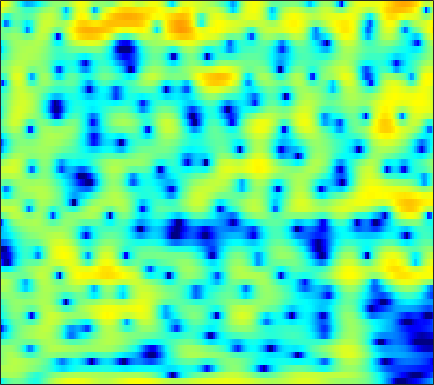

Values plotted in this chart, from the file beside it:
-5.9832, -4.569, -3.1601, -2.1458, -1.5927, -1.0923, -0.82672, -0.76199, -0.84551, -1.1115, -1.5582, -1.9989, -2.6944, -3.4561, -4.0087, -4.5514, -4.6729, -4.4069, -3.6277, -2.5648, -1.4232, -0.59117, 0.43086, 1.3356
0.9364, 1.15, 1.406, 1.598, 1.684, 1.706, 1.611, 1.457, 1.133, 0.6714, 0.06992, -0.4679, -1.282, -2.159, -2.803, -3.528, -3.945, -3.986, -3.682, -3.092, -2.375, -1.829, -1.148, -0.5495
1.833, 1.97, 2.134, 2.264, 2.332, 2.372, 2.35, 2.29, 2.154, 1.955, 1.698, 1.472, 1.136, 0.7679, 0.4811, 0.08712, -0.3149, -0.6234, -1.051, -1.509, -2.023, -2.458, -3.117, -3.88
0.3972, 0.892, 1.438, 1.852, 2.078, 2.271, 2.355, 2.353, 2.279, 2.137, 1.94, 1.77, 1.524, 1.265, 1.068, 0.7986, 0.5068, 0.2638, -0.1139, -0.5867, -1.191, -1.754, -2.692, -3.887
-0.1519, 0.5626, 1.253, 1.672, 1.825, 1.828, 1.611, 1.304, 0.7165, -0.06021, -0.9824, -1.704, -2.559, -3.062, -3.082, -2.667, -1.955, -1.371, -0.6568, -0.09189, 0.298, 0.4736, 0.5627, 0.5154
0.3007, 0.5822, 0.8661, 1.014, 1.018, 0.8531, 0.4652, -0.001505, -0.9061, -2.215, -4.053, -5.881, -9.031, -11.84, -11.2, -7.889, -4.914, -3.196, -1.449, -0.1715, 0.7497, 1.255, 1.731, 2.023
-2.36, -2.099, -1.711, -1.322, -1.055, -0.7661, -0.5765, -0.5133, -0.53, -0.6434, -0.7995, -0.9098, -1.013, -0.9895, -0.8504, -0.5069, -0.03401, 0.3538, 0.8493, 1.27, 1.58, 1.729, 1.809, 1.748
-9.184, -8.118, -6.532, -5.011, -3.983, -2.801, -1.818, -1.204, -0.5269, 0.01646, 0.4494, 0.7243, 1.041, 1.329, 1.532, 1.79, 2.032, 2.194, 2.362, 2.454, 2.44, 2.345, 2.083, 1.646
-17.8, -14.02, -10.17, -7.316, -5.639, -3.871, -2.518, -1.722, -0.8823, -0.2568, 0.1988, 0.4673, 0.7783, 1.08, 1.305, 1.615, 1.929, 2.157, 2.431, 2.642, 2.747, 2.732, 2.561, 2.188
-9.03, -7.79, -6.147, -4.628, -3.618, -2.495, -1.648, -1.219, -0.9105, -0.8969, -1.171, -1.532, -2.1, -2.545, -2.606, -2.156, -1.209, -0.3523, 0.7612, 1.706, 2.42, 2.794, 3.08, 3.131
-5.528, -4.447, -3.127, -2.013, -1.339, -0.6654, -0.257, -0.1482, -0.3263, -0.926, -2.039, -3.367, -6.208, -11.41, -18.56, -13.17, -6.588, -3.652, -0.9751, 0.8191, 2.015, 2.618, 3.114, 3.321
-4.514, -3.356, -2.075, -1.054, -0.4497, 0.15, 0.525, 0.6518, 0.6273, 0.3852, -0.02039, -0.4055, -0.9467, -1.352, -1.446, -1.201, -0.572, 0.0296, 0.8448, 1.537, 2.028, 2.234, 2.28, 2.051
-3.107, -2.157, -1.164, -0.4285, 0.000766, 0.4214, 0.665, 0.7574, 0.7996, 0.7584, 0.6708, 0.628, 0.6314, 0.6917, 0.7663, 0.9523, 1.222, 1.438, 1.684, 1.841, 1.873, 1.786, 1.468, 0.8707
-0.359, -0.05099, 0.2592, 0.4412, 0.4788, 0.3978, 0.1858, -0.04873, -0.4103, -0.7638, -1.045, -1.146, -1.082, -0.7943, -0.4622, 0.06891, 0.5947, 0.9597, 1.357, 1.62, 1.72, 1.679, 1.466, 1.063
1.816, 1.717, 1.532, 1.238, 0.8983, 0.2572, -0.6253, -1.473, -2.955, -4.797, -6.841, -8.04, -7.924, -6.015, -4.303, -2.299, -0.7774, 0.09126, 0.9555, 1.537, 1.838, 1.905, 1.824, 1.616
2.433, 2.251, 1.938, 1.518, 1.127, 0.4658, -0.442, -1.338, -2.921, -5.046, -7.691, -9.493, -9.302, -6.374, -4.167, -1.884, -0.2086, 0.7264, 1.597, 2.073, 2.215, 2.119, 1.734, 1.085
0.3716, 0.2405, 0.03721, -0.1307, -0.215, -0.3147, -0.4467, -0.5612, -0.7413, -0.9609, -1.036, -0.9445, -0.6596, -0.072, 0.501, 1.246, 1.919, 2.356, 2.749, 2.862, 2.686, 2.33, 1.457, -0.03433
-5.861, -6.25, -6.484, -6.264, -5.827, -4.961, -3.966, -3.221, -2.268, -1.487, -0.854, -0.4136, 0.1353, 0.6063, 0.9183, 1.312, 1.702, 1.942, 2.21, 2.404, 2.447, 2.346, 2.026, 1.453
-15.16, -17.48, -21.66, -22.43, -17.98, -13.1, -9.571, -7.558, -5.538, -3.98, -2.874, -2.327, -1.815, -1.579, -1.563, -1.562, -1.487, -1.315, -0.8248, -0.06955, 0.7714, 1.365, 2.058, 2.621
-19.22, -20.06, -20.68, -19.08, -16.97, -13.73, -10.64, -8.596, -6.512, -5.015, -3.952, -3.52, -3.483, -4.034, -4.875, -6.875, -10.02, -11.98, -9.725, -5.498, -2.267, -0.4101, 1.463, 2.838
-28.95, -30.9, -21.94, -16.86, -14.14, -11.3, -8.899, -7.449, -5.792, -4.514, -3.702, -3.319, -3.225, -3.592, -4.171, -5.399, -6.678, -7.123, -6.122, -3.85, -1.546, -0.04468, 1.618, 2.891
-12.74, -12.68, -12.07, -10.72, -9.626, -8.089, -6.594, -5.587, -4.443, -3.449, -2.706, -2.297, -1.883, -1.655, -1.587, -1.468, -1.33, -1.132, -0.661, -0.02748, 0.734, 1.325, 2.055, 2.718
-8.6, -8.464, -7.941, -7.124, -6.442, -5.44, -4.455, -3.733, -2.829, -2.08, -1.409, -1.008, -0.5602, -0.2056, 0.009455, 0.2764, 0.4934, 0.6641, 0.9157, 1.166, 1.44, 1.644, 1.891, 2.116
-9.207, -8.493, -7.106, -5.767, -4.768, -3.556, -2.527, -1.868, -1.097, -0.4648, 0.03005, 0.3585, 0.6873, 0.945, 1.119, 1.247, 1.356, 1.402, 1.386, 1.345, 1.25, 1.162, 1.075, 0.9925
-15.89, -10.47, -6.343, -3.859, -2.475, -1.11, -0.1086, 0.442, 0.9244, 1.274, 1.449, 1.543, 1.633, 1.709, 1.776, 1.814, 1.824, 1.746, 1.49, 1.067, 0.423, -0.1671, -0.974, -1.634
-1.77, -1.156, -0.1654, 0.8308, 1.473, 2.076, 2.426, 2.524, 2.384, 1.976, 1.389, 0.8536, 0.3065, 0.1218, 0.2387, 0.7311, 1.175, 1.34, 1.28, 0.641, -0.6067, -2.139, -5.4, -10.79
2.958, 2.912, 2.925, 3.042, 3.105, 3.122, 2.931, 2.585, 1.839, 0.4701, -1.666, -4.151, -9.471, -13.35, -8.54, -3.808, -1.183, 0.005516, 0.7845, 0.8303, 0.2238, -0.6178, -2.164, -3.686
1.667, 1.292, 1.026, 0.9585, 1.022, 1.194, 1.295, 1.224, 0.859, 0.1292, -1.031, -2.077, -3.434, -3.781, -3.166, -1.636, -0.2544, 0.6049, 1.293, 1.628, 1.569, 1.377, 0.9484, 0.4327
-3.301, -4.876, -6.365, -6.05, -4.769, -2.893, -1.387, -0.5416, 0.1496, 0.5701, 0.7022, 0.7585, 0.7961, 0.9239, 1.097, 1.414, 1.777, 2.016, 2.239, 2.314, 2.235, 2.075, 1.742, 1.253
-5.431, -8.172, -12.35, -10.89, -7.635, -4.357, -2.161, -0.9883, 0.1244, 0.8561, 1.331, 1.56, 1.793, 1.942, 2.06, 2.155, 2.284, 2.308, 2.335, 2.243, 2.074, 1.839, 1.444, 0.8955
-0.7651, -1.244, -1.571, -1.493, -1.149, -0.5153, 0.1882, 0.6051, 1.059, 1.297, 1.409, 1.398, 1.334, 1.267, 1.231, 1.254, 1.287, 1.345, 1.366, 1.324, 1.134, 0.9023, 0.4275, -0.1828
2.146, 2.13, 2.138, 2.209, 2.274, 2.359, 2.367, 2.312, 2.064, 1.637, 0.98, 0.3874, -0.5089, -1.289, -1.667, -1.669, -1.277, -0.8115, -0.2874, 0.05142, 0.0756, -0.09488, -0.6434, -1.488
2.982, 3.249, 3.537, 3.788, 3.893, 3.935, 3.765, 3.527, 2.913, 1.981, 0.5127, -1.001, -3.945, -8.563, -13.15, -11.1, -6.038, -3.628, -1.617, -0.5338, -0.1451, -0.2604, -0.9139, -2.209
0.6275, 1.292, 2.069, 2.707, 3.069, 3.384, 3.478, 3.373, 2.995, 2.287, 1.196, 0.1178, -1.668, -3.521, -4.519, -4.308, -2.896, -1.742, -0.5104, 0.2397, 0.5105, 0.3535, -0.2328, -1.403
-4.653, -3.454, -1.949, -0.7216, 0.07307, 0.881, 1.464, 1.702, 1.841, 1.722, 1.456, 1.159, 0.7557, 0.3893, 0.2405, 0.2074, 0.4011, 0.5943, 0.8726, 1.052, 1.055, 0.937, 0.5577, -0.01286
-10.83, -8.714, -6.157, -4.096, -2.817, -1.479, -0.5139, 0.03315, 0.4998, 0.7735, 0.8843, 0.8992, 0.8781, 0.8515, 0.8769, 0.9359, 1.047, 1.155, 1.296, 1.393, 1.413, 1.385, 1.233, 1.011
-14.68, -11.1, -7.697, -5.13, -3.702, -2.207, -1.167, -0.6165, -0.1658, 0.06296, 0.0845, 0.05136, -0.03463, -0.03376, 0.01319, 0.219, 0.4944, 0.7531, 1.077, 1.364, 1.583, 1.669, 1.738, 1.697
-7.918, -6.415, -4.536, -2.863, -1.852, -0.8042, -0.1147, 0.1278, 0.1666, -0.196, -0.856, -1.506, -2.369, -2.902, -2.876, -2.237, -1.238, -0.4855, 0.3987, 1.083, 1.562, 1.793, 1.98, 2.038
-2.754, -1.838, -0.6756, 0.3819, 1.059, 1.692, 1.994, 1.969, 1.523, 0.4984, -1.242, -3.283, -7.62, -16.44, -15.55, -7.57, -3.528, -1.74, -0.1409, 0.777, 1.248, 1.423, 1.41, 1.319
-1.794, -0.6744, 0.6652, 1.789, 2.491, 3.147, 3.466, 3.497, 3.155, 2.42, 1.261, 0.09212, -1.602, -2.863, -3.102, -2.378, -1.274, -0.6583, -0.1142, -0.04187, -0.3854, -0.8274, -1.704, -2.654
-4.181, -2.357, -0.3431, 1.151, 2.055, 2.944, 3.519, 3.755, 3.812, 3.632, 3.225, 2.821, 2.244, 1.666, 1.314, 0.8704, 0.3799, -0.02384, -0.8399, -1.946, -3.463, -4.992, -7.422, -10.64
-4.544, -2.876, -0.971, 0.5494, 1.463, 2.447, 3.16, 3.516, 3.827, 3.902, 3.787, 3.614, 3.239, 2.734, 2.287, 1.554, 0.6276, -0.2032, -1.602, -3.4, -5.658, -7.799, -11.21, -15.48
-3.24, -2.185, -0.8798, 0.3715, 1.161, 2.091, 2.813, 3.232, 3.606, 3.781, 3.785, 3.669, 3.365, 2.917, 2.454, 1.696, 0.7821, -0.1005, -1.455, -3.154, -5.295, -7.209, -10.28, -14.38
-3.254, -2.423, -1.31, -0.1883, 0.6285, 1.576, 2.379, 2.846, 3.248, 3.459, 3.46, 3.322, 3.028, 2.602, 2.209, 1.612, 0.9049, 0.3128, -0.6342, -1.726, -3.014, -4.092, -5.641, -7.165
-5.171, -4.535, -3.206, -1.639, -0.4055, 0.9906, 2.074, 2.641, 3.108, 3.217, 3.002, 2.688, 2.126, 1.51, 1.122, 0.7449, 0.4659, 0.3328, 0.09203, -0.277, -0.776, -1.209, -1.925, -2.608
-13.71, -16.03, -8.4, -3.429, -0.9441, 1.392, 2.838, 3.505, 3.883, 3.662, 2.877, 1.921, 0.11, -1.998, -3.188, -3.211, -1.814, -0.7592, 0.3382, 0.901, 1.023, 0.8601, 0.4186, -0.2256
-4.023, -3.951, -2.409, -0.2839, 1.19, 2.768, 3.847, 4.307, 4.425, 3.994, 2.918, 1.572, -1.194, -5.721, -10.06, -8.51, -3.716, -1.512, 0.3149, 1.204, 1.374, 1.086, 0.2735, -1.113
-0.49, -0.2775, 0.272, 1.037, 1.617, 2.341, 2.908, 3.159, 3.249, 3.039, 2.509, 1.92, 0.9936, 0.1054, -0.3735, -0.562, -0.2923, 0.02951, 0.3236, 0.3657, 0.02353, -0.5051, -1.698, -3.536
-1.514, -1.132, -0.5141, 0.1816, 0.6654, 1.275, 1.761, 2.024, 2.252, 2.316, 2.231, 2.08, 1.824, 1.566, 1.361, 1.136, 0.9588, 0.8433, 0.5849, 0.2023, -0.3471, -0.8569, -1.763, -2.86
-4.432, -3.505, -2.316, -1.227, -0.5003, 0.3027, 0.9295, 1.312, 1.686, 1.919, 2.041, 2.073, 2.05, 1.965, 1.873, 1.712, 1.493, 1.299, 0.9666, 0.5342, 0.01108, -0.4433, -1.107, -1.8
-8.057, -5.87, -3.713, -2.121, -1.157, -0.1787, 0.5712, 0.9991, 1.409, 1.692, 1.873, 1.965, 2.03, 2.034, 2.03, 1.972, 1.84, 1.662, 1.371, 0.9699, 0.4395, -0.06214, -0.7848, -1.542
-5.795, -4.25, -2.549, -1.269, -0.5273, 0.2702, 0.8322, 1.106, 1.348, 1.469, 1.511, 1.522, 1.568, 1.683, 1.789, 1.945, 2.068, 2.089, 1.964, 1.636, 1.049, 0.4319, -0.6773, -2.112
-1.029, -0.7367, -0.2705, 0.2002, 0.4994, 0.8607, 1.045, 1.058, 0.8745, 0.4458, -0.1279, -0.5456, -0.8051, -0.5078, -0.0009756, 0.8888, 1.742, 2.272, 2.653, 2.662, 2.271, 1.699, 0.4388, -1.554
-0.08092, -0.782, -1.432, -1.471, -1.167, -0.7225, -0.4217, -0.434, -0.9846, -2.271, -4.6, -7.333, -12.2, -10.27, -6.121, -2.314, 0.1259, 1.38, 2.507, 3.092, 3.223, 3.028, 2.44, 1.519
-2.855, -6.341, -12.46, -10.69, -6.952, -3.967, -2.437, -1.969, -2.033, -2.804, -4.217, -5.495, -6.806, -6.131, -4.527, -2.167, -0.2034, 0.9216, 2.087, 2.867, 3.289, 3.392, 3.309, 3.018
0.09833, -1.928, -4.11, -4.329, -3.474, -2.266, -1.494, -1.241, -1.214, -1.467, -1.823, -2.062, -2.171, -1.954, -1.512, -0.7257, 0.1785, 0.8392, 1.631, 2.279, 2.745, 2.981, 3.083, 2.948
4.237, 3.412, 2.433, 1.643, 1.158, 0.5922, 0.02248, -0.4523, -1.198, -1.98, -2.697, -3.132, -3.422, -3.381, -3.148, -2.64, -1.958, -1.365, -0.5836, 0.1605, 0.8254, 1.237, 1.612, 1.742
5.875, 5.325, 4.495, 3.537, 2.72, 1.476, 0.02168, -1.232, -3.176, -5.359, -7.539, -8.821, -9.613, -9.351, -8.921, -8.099, -7.139, -6.285, -5.063, -3.788, -2.566, -1.764, -0.8003, -0.05213
